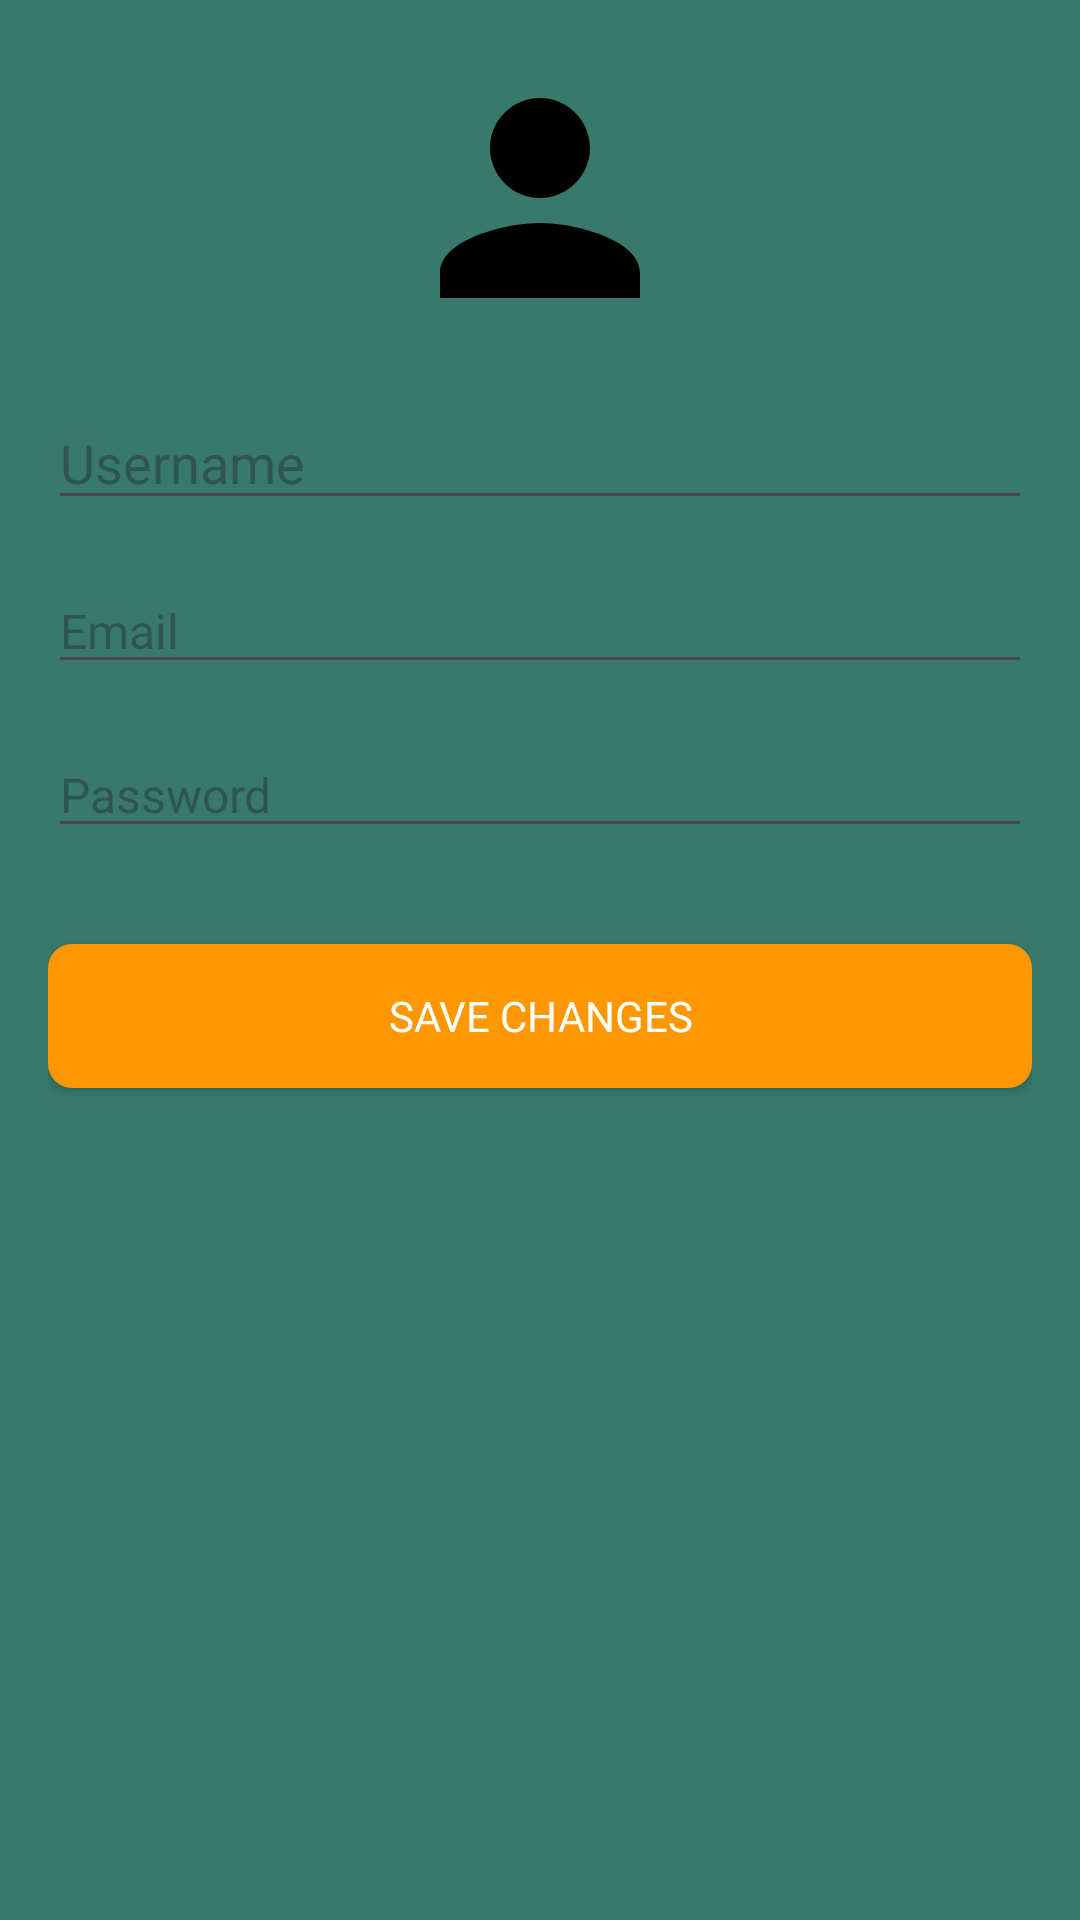

The Android layout XML behind this screen, and the referenced resources:
<!-- AndroidManifest.xml: application theme Theme.BevMate -->
<!-- res/layout/fragment_edit_profile.xml -->
<RelativeLayout xmlns:android="http://schemas.android.com/apk/res/android"
    android:layout_width="match_parent"
    android:layout_height="match_parent"
    xmlns:tools="http://schemas.android.com/tools"
    android:padding="16dp"
    android:background="@color/primaryLightColor"
    tools:context=".fragments.user.EditProfileFragment">

    
    <ImageView
        android:id="@+id/profile_image"
        android:layout_width="100dp"
        android:layout_height="100dp"
        android:layout_centerHorizontal="true"
        android:src="@drawable/ic_profile"
        android:contentDescription="@string/profile_image"
        android:layout_marginBottom="16dp"/>

    
    <EditText
        android:id="@+id/et_profile_name"
        android:layout_width="match_parent"
        android:layout_height="wrap_content"
        android:layout_below="@id/profile_image"
        android:hint="Username"
        android:textColor="@color/white"
        android:textSize="18sp"
        android:fontFamily="@font/poppins_regular"/>

    
    <EditText
        android:id="@+id/et_profile_email"
        android:layout_width="match_parent"
        android:layout_height="wrap_content"
        android:layout_below="@id/et_profile_name"
        android:layout_marginTop="16dp"
        android:hint="Email"
        android:textColor="@color/white"
        android:textSize="16sp"
        android:fontFamily="@font/poppins_regular"/>

    
    <EditText
        android:id="@+id/et_profile_password"
        android:layout_width="match_parent"
        android:layout_height="wrap_content"
        android:layout_below="@id/et_profile_email"
        android:layout_marginTop="16dp"
        android:hint="Password"
        android:inputType="textPassword"
        android:textColor="@color/white"
        android:textSize="16sp"
        android:fontFamily="@font/poppins_regular"/>

    
    <Button
        android:id="@+id/btn_save_changes"
        android:layout_width="match_parent"
        android:layout_height="wrap_content"
        android:layout_below="@id/et_profile_password"
        android:layout_marginTop="32dp"
        android:text="Save Changes"
        android:background="@drawable/button_orange_background"
        android:textColor="@color/white"
        android:fontFamily="@font/poppins_bold"/>
</RelativeLayout>
<!-- resources referenced by this layout -->
<resources>
  <color name="primaryLightColor">#39796B</color>
  <color name="white">#FFFFFF</color>
  <!-- drawable button_orange_background (drawable) -->
  <selector xmlns:android="http://schemas.android.com/apk/res/android">
      <item android:state_pressed="true">
          <shape android:shape="rectangle">
              <solid android:color="@color/darkOrange"/>
              <corners android:radius="8dp"/>
          </shape>
      </item>
      <item>
          <shape android:shape="rectangle">
              <solid android:color="@color/orange"/>
              <corners android:radius="8dp"/>
          </shape>
      </item>
  </selector>
  <!-- drawable ic_profile (drawable) -->
  <vector xmlns:android="http://schemas.android.com/apk/res/android"
      android:width="24dp"
      android:height="24dp"
      android:viewportWidth="24"
      android:viewportHeight="24">
      <path
          android:fillColor="#000000"
          android:pathData="M12,12c2.2,0,4-1.8,4-4s-1.8-4-4-4s-4,1.8-4,4S9.8,12,12,12z M12,14c-2.7,0-8,1.3-8,4v2h16v-2C20,15.3,14.7,14,12,14z"/>
  </vector>
  <string name="profile_image">Profile Image</string>
  <style name="Theme.BevMate" parent="Base.Theme.BevMate" />
  <color name="darkOrange">#FFB300</color>
  <color name="orange">#FF9800</color>
  <style name="Base.Theme.BevMate" parent="Theme.Material3.DayNight.NoActionBar">
          
          
      </style>
</resources>
